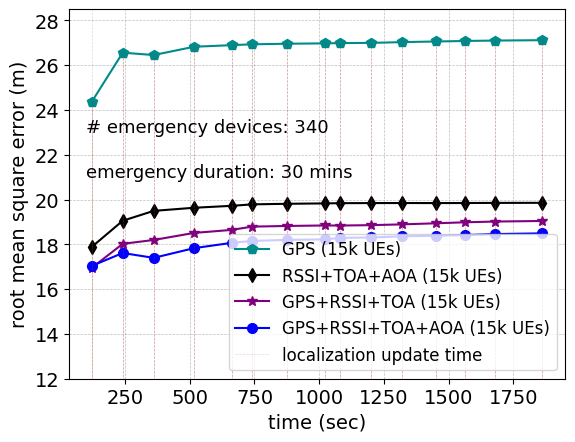

Source code (Python):
import matplotlib.pyplot as plt
import numpy as np

from matplotlib import rc
from matplotlib.ticker import AutoMinorLocator

rc('mathtext', default='regular')
#from matplotlib.ticker import ScalarFormatter
#data
#15k average apd
time = (120.3735852,
        240.7824663,
        360.6113696,
        516.6123575,
        662.1859314,
        740.8104685,
        874.8063047,
        1022.24645,
        1081.829689,
        1201.829689,
        1320.745058,
        1451.173653,
        1562.6537,
        1680.858401,
        1863.265952,
        1989.468238,
        2120.810468,
        2176.312653)
#success_rate_d = (0.71,0.63,0.59,0.48)
onlygps = (24.35043074,
           26.55560268,
           26.45018936,
           26.8201401,
           26.89112323,
           26.92978173,
           26.95415865,
           26.97094941,
           26.98322365,
           26.99270009,
           27.02706692,
           27.05481799,
           27.07769709,
           27.09688434,
           27.11320701)
noaoa = (16.94226285,
         18.02181754,
         18.19400299,
         18.50939883,
         18.64383671,
         18.7897573,
         18.81946181,
         18.84198967,
         18.83852055,
         18.85606587,
         18.89067962,
         18.93886602,
         18.9829495,
         19.01721869,
         19.04214574
         )

all = (17.03312805,
       17.6124021,
       17.39557953,
       17.82945424,
       18.06648873,
       18.15178667,
       18.1975177,
       18.22191664,
       18.28704594,
       18.30465408,
       18.35795958,
       18.38296366,
       18.41348326,
       18.4579864,
       18.49003009
       )
onlycellular=(17.87698215,
              19.05227217,
              19.4938272,
              19.6323842,
              19.71877939,
              19.78336122,
              19.80917067,
              19.82721699,
              19.83709572,
              19.8413767,
              19.84357903,
              19.84136251,
              19.84394531,
              19.84941193,
              19.85260667
       )
time2 = (120.3735852,
         240.7824663,
         360.6113696,
         516.6123575,
         662.1859314,
         740.8104685,
         874.8063047,
         1022.24645,
         1081.829689,
         1201.829689,
         1320.745058,
         1451.173653,
         1562.6537,
         1680.858401,
         1863.265952)

seqall  = (17.80918842,
           18.72656512,
           18.60513684,
           18.64671357,
           18.53066768,
           18.47320797,
           18.49078567,
           18.39865287,
           18.35926677,
           18.7234257,
           18.74383441,
           18.69771562,
           18.89261576,
           19.06030452,
           19.19246775)

seqonlycellular=(18.91319805,
                 19.67664152,
                 19.55987639,
                 19.59350714,
                 19.58527098,
                 19.64133493,
                 19.67547271,
                 19.70035996,
                 19.72084155,
                 19.71562251,
                 19.74590802,
                 19.75564133,
                 19.74709822,
                 19.72960223,
                 19.71232224)
seqnoaoa=(17.80918842,
          18.72656512,
          18.60513684,
          18.66820422,
          18.55549071,
          18.50425419,
          18.51694196,
          18.46043499,
          18.44008447,
          18.8301978,
          18.87567066,
          18.81429621,
          19.01600438,
          19.19154482,
          19.32663645)
seqonlygps=(24.35043074,
            26.45965764,
            26.47770315,
            26.99502853,
            26.83389007,
            26.94240032,
            27.2731122,
            27.38535422,
            27.43196861,
            27.70561804,
            28.07446796,
            28.07735357,
            28.16523911,
            28.31728592,
            28.4606571)
f, ax1 = plt.subplots()

ax1.set_ylim(12.0, 28.5)  # most of the data

#ax1.plot(time, seq)

#ax1.plot(time, nogps,linestyle='dashed',color="black")
#ax1.plot(time, nogps,linestyle='dashed',color="black")

#ax1.set_xlim(0.1,81)

ax1.grid(color='gray', alpha=0.5, linestyle='dashed', linewidth=0.5)

#legend
lns1 = ax1.plot(time2, onlygps, color="darkcyan",marker="p", markersize=7, label='GPS (15k UEs)')
lns2 = ax1.plot(time2, onlycellular,color="black",marker="d", markersize=7,  label='RSSI+TOA+AOA (15k UEs)')
lns3 = ax1.plot(time2, noaoa,color="purple",marker="*", markersize=7, label='GPS+RSSI+TOA (15k UEs)')
lns4 = ax1.plot(time2, all, color="blue", marker="o", markersize=7, label='GPS+RSSI+TOA+AOA (15k UEs)')
#lns5 = ax1.plot(time2, seqonlygps,linestyle='dashed',color="orange")
#lns6 = ax1.plot(time2, seqonlycellular,linestyle='dashed',color="black",marker="d", markersize=7,)
#lns7 = ax1.plot(time2, seqnoaoa,linestyle='dashed',color="purple",marker="*", markersize=7)
#lns8 = ax1.plot(time2, seqall,color="blue", marker="o", markersize=7, linestyle='dashed', label='SEQ: GPS+RSSI+TOA+AOA (15k UEs)')
#lns4 = ax1.plot(time, nogps, color="brown", marker="o", markersize=7, label='RSSI+TOA+AOA (15k UEs)')

lns = lns1+lns2+lns3+lns4
labs = [l.get_label() for l in lns]

for i in range(len(time2)):
    my_selected_date = time2[i]
    lnv1 = ax1.vlines(my_selected_date, 0, onlygps[i]+0.03, linestyles ="dashed", colors ="brown", alpha=0.5,linewidth=0.5)   # changed
    #lnv2 = ax1.vlines(my_selected_date, 2.51, ekf[i]+0.005, linestyles ="dashed", colors ="orange",alpha=0.9,linewidth=0.5)   # changed
ax1.axvline(x=time2[0],ymin=0.0, ymax=seqonlygps[0]+0.03 ,label='localization update time',linestyle ="dashed", color ="brown", alpha=0.2,linewidth=0.5)
#ax1.legend(lns2, labs, loc=1, fontsize=10)
#ax1.legend(loc=4, fontsize=10)
ax1.legend(loc=2, fontsize=10)
import matplotlib.font_manager as font_manager
font = font_manager.FontProperties(family='Arial',
                                   style='normal', size=12)
ax1.legend(prop=font)


#ax2.set_xlabel("time (sec)",fontsize=14)

#ax2.set_ylabel(r"average messages per node (Dr)",fontsize=14)
d = .015  # how big to make the diagonal lines in axes coordinates
# arguments to pass to plot, just so we don't keep repeating them


# single vline with specific ymin and ymax
#ax2.vlines(x=39.25, ymin=25, ymax=150, colors='green', ls=':', lw=2, label='vline_single - partial height')

# place legend outside
#ax1.legend(loc=1)

for tick in ax1.get_xticklabels():
    tick.set_fontname("Arial")
for tick in ax1.get_yticklabels():
    tick.set_fontname("Arial")

ax1.tick_params(axis='both', which='major', labelsize=14)
plt.text(100,23.0,'# emergency devices: 340',fontsize=13,fontname="Arial")
plt.text(100,21.0,'emergency duration: 30 mins',fontsize=13,fontname="Arial")
plt.xlabel(r"time (sec)",fontname="Arial",fontsize=14)
plt.ylabel(r"root mean square error (m)",fontname="Arial",fontsize=14)
# ax1.set_title("Root mean squared error against time" , fontname="Arial", fontsize=14)
plt.show()
